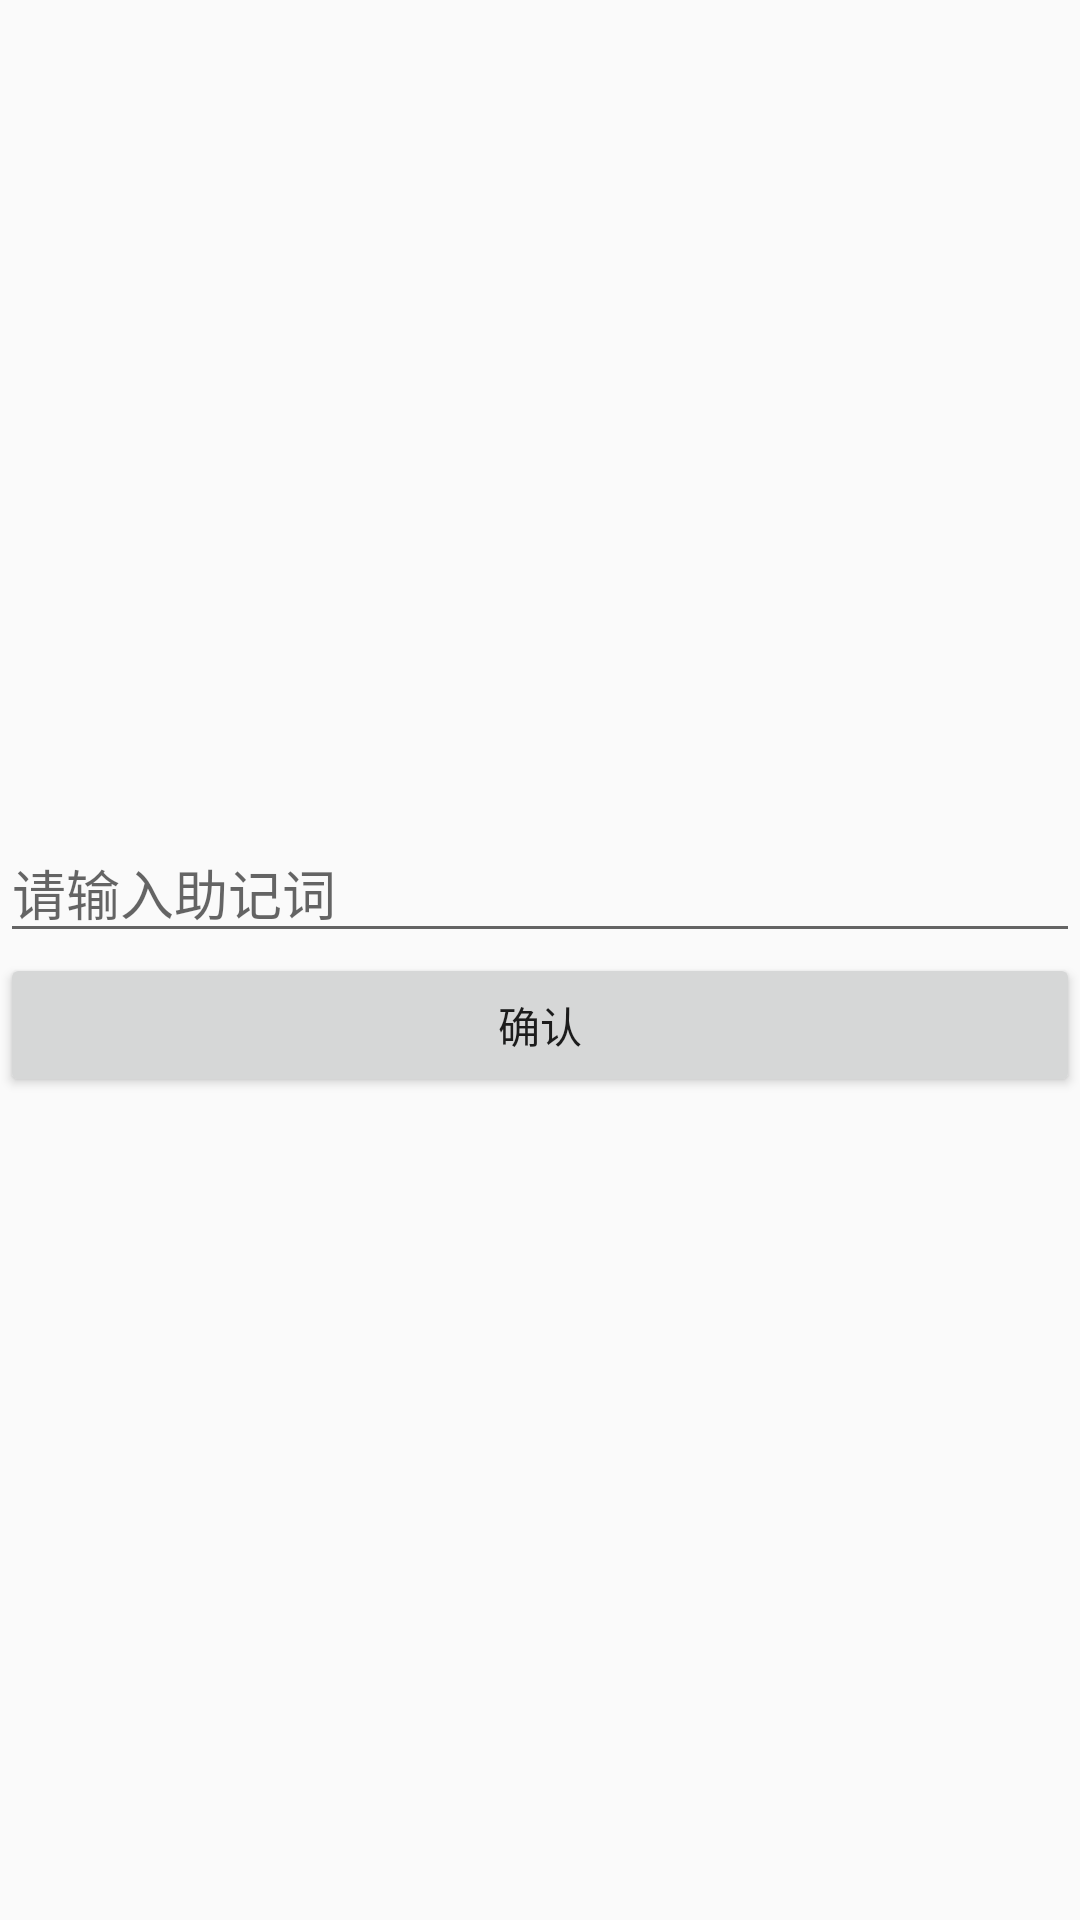

This screen was rendered from an Android layout file. Write that file and the resources it references.
<!-- AndroidManifest.xml: application theme AppTheme -->
<!-- res/layout/activity_backup_check.xml -->
<?xml version="1.0" encoding="utf-8"?>
<LinearLayout
    xmlns:android="http://schemas.android.com/apk/res/android" android:layout_width="match_parent"
    android:layout_height="match_parent"
    style="@style/LayoutStyle">

    <EditText
        android:id="@+id/checkedMnemonic"
        android:layout_width="match_parent"
        android:layout_height="wrap_content"
        android:hint="请输入助记词" />


    <Button
        android:text="确认"
        android:layout_width="match_parent"
        android:layout_height="wrap_content"
        android:onClick="onCheckBackup"/>

</LinearLayout>
<!-- resources referenced by this layout -->
<resources>
  <style name="LayoutStyle">
          <item name="android:layout_marginLeft">40dp</item>
          <item name="android:layout_marginRight">40dp</item>
          <item name="android:gravity">center</item>
          <item name="android:orientation">vertical</item>
  
      </style>
  <style name="AppTheme" parent="Theme.AppCompat.Light.DarkActionBar">
          
          <item name="colorPrimary">@color/colorPrimary</item>
          <item name="colorPrimaryDark">@color/colorPrimaryDark</item>
          <item name="colorAccent">@color/colorAccent</item>
      </style>
  <color name="colorPrimary">#54596A</color>
  <color name="colorPrimaryDark">#54596A</color>
  <color name="colorAccent">#FF4081</color>
</resources>
